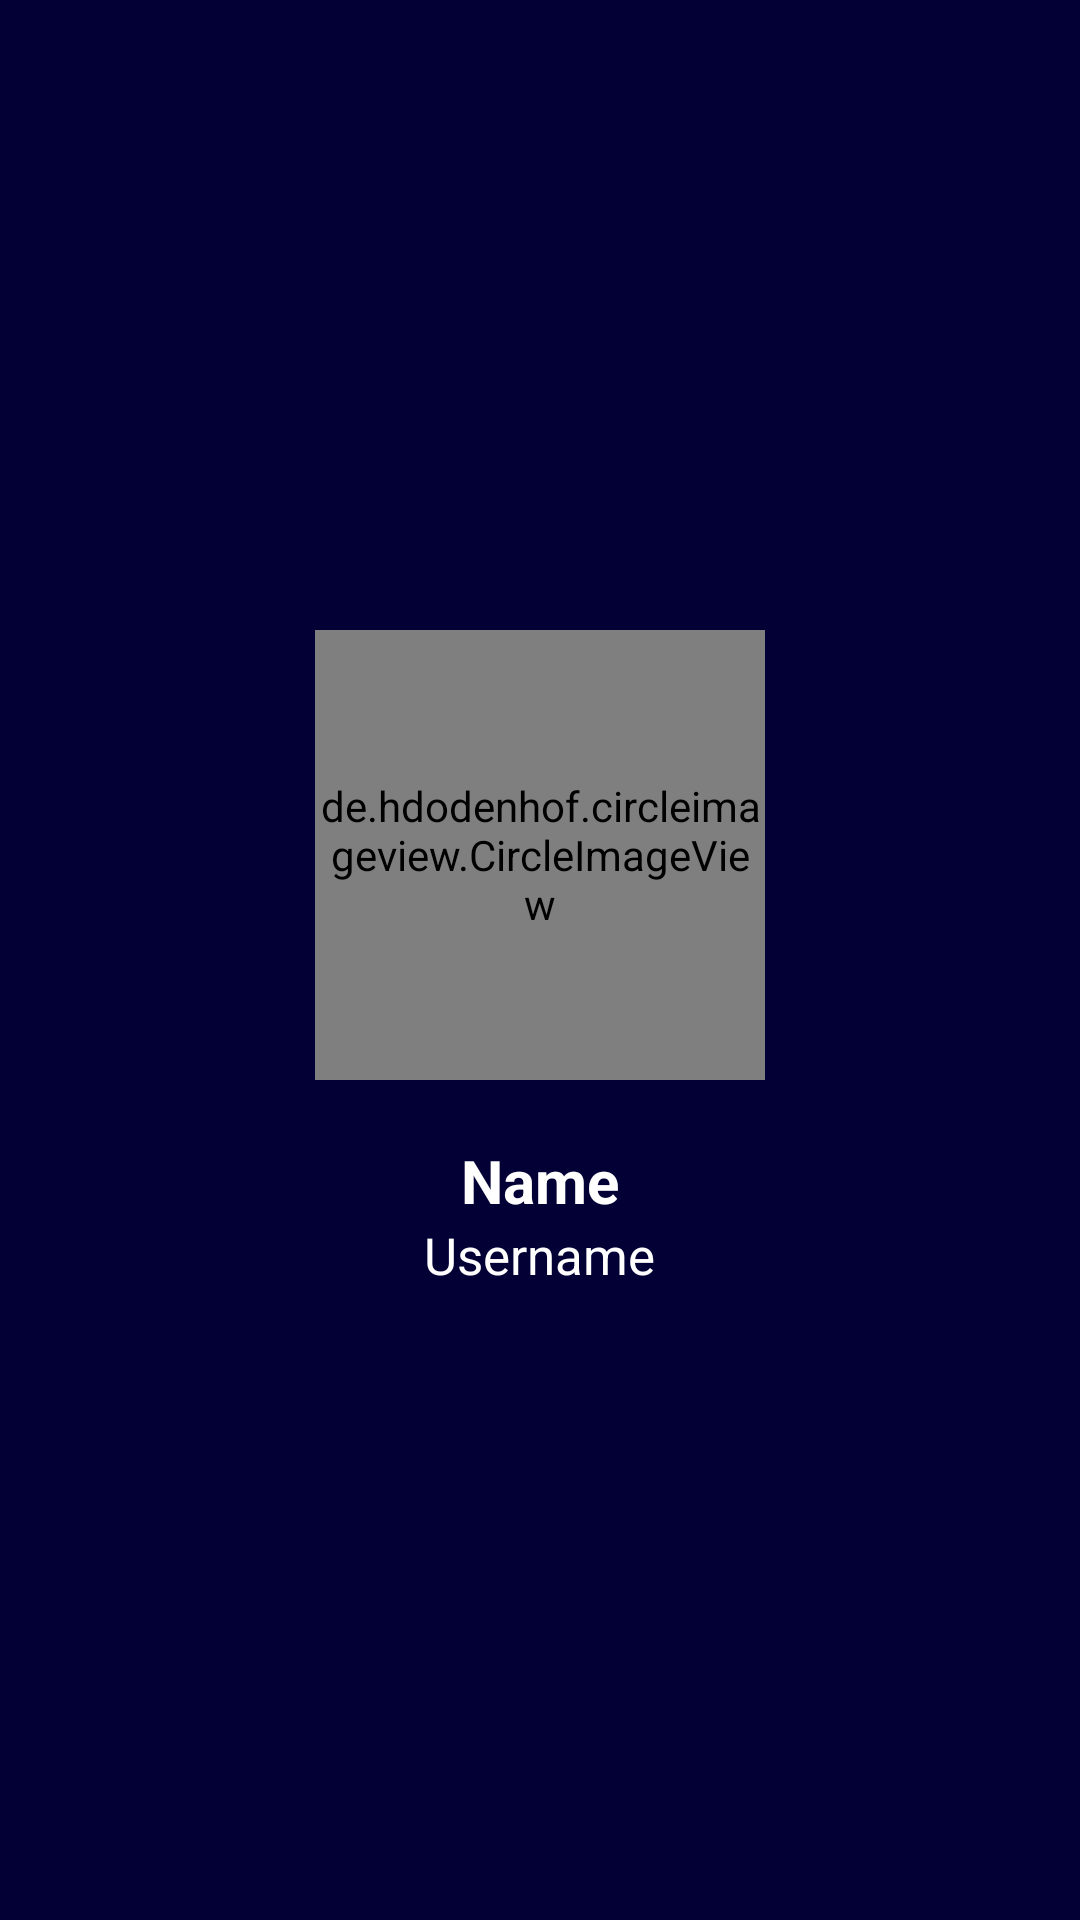

The Android layout XML behind this screen, and the referenced resources:
<!-- AndroidManifest.xml: application theme Theme.FIlmVerveApp -->
<!-- res/layout/fragment_profile.xml -->
<?xml version="1.0" encoding="utf-8"?>
<RelativeLayout
    xmlns:android="http://schemas.android.com/apk/res/android"
    xmlns:tools="http://schemas.android.com/tools"
    xmlns:app="http://schemas.android.com/apk/res-auto"
    android:layout_width="match_parent"
    android:layout_height="match_parent"
    tools:context=".fragment.ProfileFragment"
    android:background="@color/midnightblue">

    <TextView
        android:id="@+id/tv_logout"
        android:layout_width="wrap_content"
        android:layout_height="wrap_content"
        android:text="Log out"
        android:textColor="@color/white"
        android:textSize="17sp"
        android:layout_alignParentEnd="true"
        android:layout_margin="20dp"
        android:drawablePadding="10dp"
        app:drawableStartCompat="@drawable/round_account_circle_white_24"
        android:visibility="gone" />

    <TextView
        android:id="@+id/tv_login"
        android:layout_width="wrap_content"
        android:layout_height="wrap_content"
        android:text="Log in"
        android:textColor="@color/white"
        android:textSize="17sp"
        android:layout_alignParentEnd="true"
        android:layout_margin="20dp"
        android:drawablePadding="10dp"
        app:drawableStartCompat="@drawable/round_account_circle_white_24"
        android:visibility="gone" />

    <LinearLayout
        android:layout_width="wrap_content"
        android:layout_height="wrap_content"
        android:layout_centerInParent="true"
        android:orientation="vertical"
        android:gravity="center_horizontal">

        <de.hdodenhof.circleimageview.CircleImageView
            android:id="@+id/iv_profile"
            android:layout_width="150dp"
            android:layout_height="150dp"
            android:src="@drawable/round_account_circle_white_24"
            app:civ_border_width="3dp"
            app:civ_border_color="@color/light_blue" />

        <TextView
            android:id="@+id/tv_name"
            android:layout_width="wrap_content"
            android:layout_height="wrap_content"
            android:text="Name"
            android:textColor="@color/white"
            android:textStyle="bold"
            android:textSize="20sp"
            android:layout_marginTop="20dp"/>

        <TextView
            android:id="@+id/tv_username"
            android:layout_width="wrap_content"
            android:layout_height="wrap_content"
            android:text="Username"
            android:textColor="@color/white"
            android:textSize="17sp"/>

        <Button
            android:id="@+id/btn_delete_account"
            android:layout_width="wrap_content"
            android:layout_height="wrap_content"
            android:text="Delete Account"
            android:textColor="@color/white"
            android:backgroundTint="@color/red"
            android:layout_marginTop="20dp"
            android:visibility="gone"/>

    </LinearLayout>

</RelativeLayout>
<!-- resources referenced by this layout -->
<resources>
  <color name="light_blue">#E9E7FF</color>
  <color name="midnightblue">#020035</color>
  <color name="red">#FF0000</color>
  <color name="white">#FFFFFFFF</color>
  <style name="Theme.FIlmVerveApp" parent="Base.Theme.FIlmVerveApp" />
  <style name="Base.Theme.FIlmVerveApp" parent="Theme.Material3.DayNight.NoActionBar">
          
          
      </style>
</resources>
